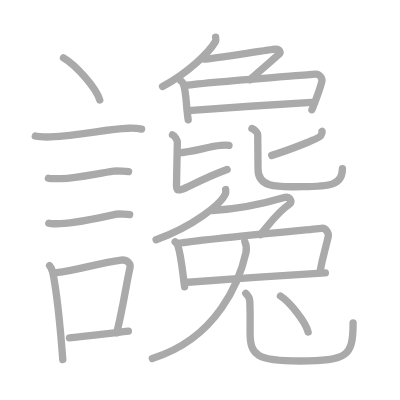
t = 0.00 s
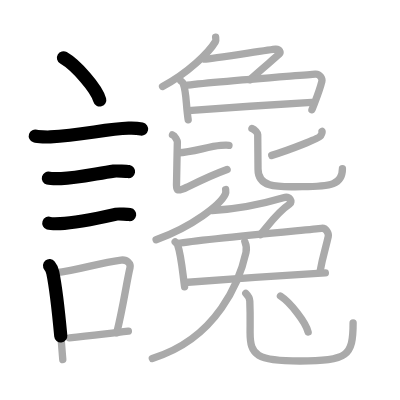
t = 4.75 s
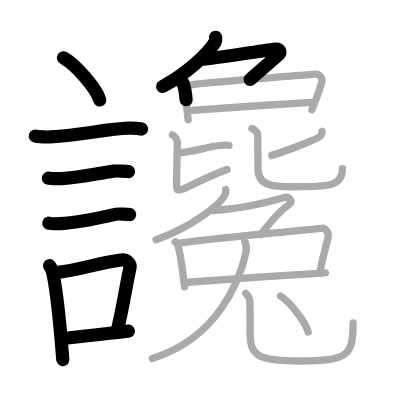
t = 9.50 s
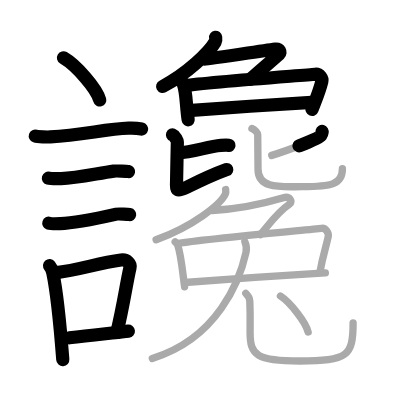
t = 14.50 s
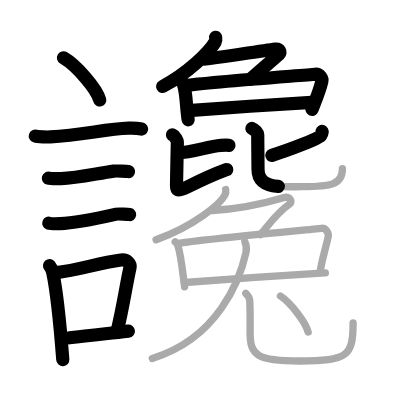
t = 15.50 s
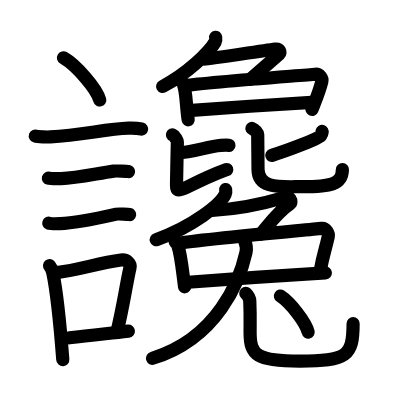
t = 24.00 s

The animated SVG that drew these frames (rendered in a browser with its animation timeline set to each time). Animation: 24 SMIL elements (animate=24); one cycle of 24.00 s.

<?xml version="1.0" standalone="no"?>
<!DOCTYPE svg PUBLIC "-//W3C//DTD SVG 1.1//EN"   "http://www.w3.org/Graphics/SVG/1.1/DTD/svg11.dtd">
<svg width="400px" height="400px"  version="1.1" xmlns="http://www.w3.org/2000/svg">
  <defs>
    <marker id="Triangle" viewBox="0 0 10 10" refX="0" refY="5" markerUnits="strokeWidth" markerWidth="3" style="stroke-opacity:0%;fill:#aaaaaa;" markerHeight="2" orient="auto">
      <path d="M 0 0 L 10 5 L 0 10 z" />
    </marker>
    
    <marker id="Arrow" viewBox="0 0 10 10" refX="5" refY="5" markerUnits="strokeWidth" markerWidth="1.8" style="stroke-opacity:0%;fill:#770000;" markerHeight="2" orient="auto">
      <path d="M 0 4 L 6 4 L 4 1 L 10 5 L 4 9 L 6 6 L 0 6 z" />
        <circle cx="5" cy="5" r="5" />
      </marker>
    
    <marker id="TriangleRed" viewBox="0 0 10 10" refX="0" refY="5" markerUnits="strokeWidth" markerWidth="3" style="stroke-opacity:0%;fill:#CC0000;" markerHeight="2" orient="auto">
      <path d="M 0 0 L 10 5 L 0 10 z" />
    </marker>
    
    <marker id="ArrowRed" viewBox="0 0 10 10" refX="5" refY="5" markerUnits="strokeWidth" markerWidth="1.8" style="stroke-opacity:0%;fill:#CC0000;" markerHeight="2" orient="auto">
      <path d="M 0 4 L 6 4 L 4 1 L 10 5 L 4 9 L 6 6 L 0 6 z" />
        <circle cx="5" cy="5" r="5" />
      </marker>
    
  </defs>
  
  <path style="fill:#ffffff; fill-opacity:100%; fill-rule:evenodd; stroke-width:0;" d="M 0 0 L 400px 0 L 400px 400px L 0 400px L 0 0" />

  <g transform="scale(3.6697247706422 3.6697247706422)">
<path style="fill:none; fill-opacity:0%; fill-rule:evenodd; stroke:#aaaaaa; stroke-opacity:100%; stroke-width: 1.5pt; stroke-linejoin:round; stroke-linecap:round;" d="M17.3 15.75c3.49 2.03 9.01 8.34 9.88 11.5"></path>
<path style="fill:none; fill-opacity:0%; fill-rule:evenodd; stroke:#aaaaaa; stroke-opacity:100%; stroke-width: 1.5pt; stroke-linejoin:round; stroke-linecap:round;" d="M9.62 37.08c0.71 0.23 3.4 0.27 4.1 0.23c8.73-0.42 14.98-2.17 21.33-2.37c1.18-0.04 2.95 0.11 3.54 0.23"></path>
<path style="fill:none; fill-opacity:0%; fill-rule:evenodd; stroke:#aaaaaa; stroke-opacity:100%; stroke-width: 1.5pt; stroke-linejoin:round; stroke-linecap:round;" d="M13.18 48.56c0.43 0.12 3.04 0.13 3.47 0.12c4.44-0.14 9.86-1.43 14.34-2.05c0.7-0.1 3.68 0.06 4.04 0.12"></path>
<path style="fill:none; fill-opacity:0%; fill-rule:evenodd; stroke:#aaaaaa; stroke-opacity:100%; stroke-width: 1.5pt; stroke-linejoin:round; stroke-linecap:round;" d="M13.3 60.83c0.38 0.12 2.71 0.13 3.1 0.12c3.97-0.13 11.36-1.7 15.33-2.59c0.62-0.14 3.29 0.06 3.6 0.11"></path>
<path style="fill:none; fill-opacity:0%; fill-rule:evenodd; stroke:#aaaaaa; stroke-opacity:100%; stroke-width: 1.5pt; stroke-linejoin:round; stroke-linecap:round;" d="M13.51 72.4c0.35 0.42 0.75 1.32 0.87 1.87c1 4.82 2.12 15.73 2.73 23.73"></path>
<path style="fill:none; fill-opacity:0%; fill-rule:evenodd; stroke:#aaaaaa; stroke-opacity:100%; stroke-width: 1.5pt; stroke-linejoin:round; stroke-linecap:round;" d="M14.94 74.37c7.2-0.89 11.4-2.6 18.05-3.5c1.67-0.22 2.68 1.04 2.44 2.06c-0.99 4.25-1.86 10.72-3.62 17.78"></path>
<path style="fill:none; fill-opacity:0%; fill-rule:evenodd; stroke:#aaaaaa; stroke-opacity:100%; stroke-width: 1.5pt; stroke-linejoin:round; stroke-linecap:round;" d="M18.92 92.05c5.37-0.54 8.68-0.97 16.06-1.81"></path>
<path style="fill:none; fill-opacity:0%; fill-rule:evenodd; stroke:#aaaaaa; stroke-opacity:100%; stroke-width: 1.5pt; stroke-linejoin:round; stroke-linecap:round;" d="M58.76 10.15c0.04 0.31 0.16 0.83-0.08 1.23c-1.78 3-7.58 8.61-14.38 12.2"></path>
<path style="fill:none; fill-opacity:0%; fill-rule:evenodd; stroke:#aaaaaa; stroke-opacity:100%; stroke-width: 1.5pt; stroke-linejoin:round; stroke-linecap:round;" d="M55.79 16.12c1.27 0 17.95-2.64 19.28-2.74c1.14-0.09 1.5 0.93 1.02 1.36c-2.01 1.8-4.82 4.09-7.99 6.98"></path>
<path style="fill:none; fill-opacity:0%; fill-rule:evenodd; stroke:#aaaaaa; stroke-opacity:100%; stroke-width: 1.5pt; stroke-linejoin:round; stroke-linecap:round;" d="M49.23 22.02c0.27 0.24 0.55 0.43 0.67 0.73c0.94 2.34 0.74 5.69 1.38 9.9"></path>
<path style="fill:none; fill-opacity:0%; fill-rule:evenodd; stroke:#aaaaaa; stroke-opacity:100%; stroke-width: 1.5pt; stroke-linejoin:round; stroke-linecap:round;" d="M50.42 23.33c6.63-0.98 32.05-2.78 35.47-3.11c1.25-0.12 2 1.22 1.82 1.94c-0.74 2.95-1.7 5.1-2.71 7.74"></path>
<path style="fill:none; fill-opacity:0%; fill-rule:evenodd; stroke:#aaaaaa; stroke-opacity:100%; stroke-width: 1.5pt; stroke-linejoin:round; stroke-linecap:round;" d="M51.31 30.14c2.68-0.25 30.67-2.14 33.63-2.26"></path>
<path style="fill:none; fill-opacity:0%; fill-rule:evenodd; stroke:#aaaaaa; stroke-opacity:100%; stroke-width: 1.5pt; stroke-linejoin:round; stroke-linecap:round;" d="M48.55 41.63c4.04-0.16 8.11-1.73 11.63-2c1.03-0.08 1.69-0.08 2.22-0.03"></path>
<path style="fill:none; fill-opacity:0%; fill-rule:evenodd; stroke:#aaaaaa; stroke-opacity:100%; stroke-width: 1.5pt; stroke-linejoin:round; stroke-linecap:round;" d="M47 36.76c0.71 0.27 1.33 1.56 1.33 1.93c0 1.01-0.23 9.97-0.23 11.55c0 1.32-0.2 2.28 2.88 0.76C55 49 57.5 47.75 61.89 46.17"></path>
<path style="fill:none; fill-opacity:0%; fill-rule:evenodd; stroke:#aaaaaa; stroke-opacity:100%; stroke-width: 1.5pt; stroke-linejoin:round; stroke-linecap:round;" d="M87.76 35.81c0.16 0.28-0.12 0.74-0.4 1.22c-0.39 0.68-8.42 3.81-13.31 5.31"></path>
<path style="fill:none; fill-opacity:0%; fill-rule:evenodd; stroke:#aaaaaa; stroke-opacity:100%; stroke-width: 1.5pt; stroke-linejoin:round; stroke-linecap:round;" d="M68.65 35c0.84 0.3 1.58 1.29 1.58 1.67c0 1.01 0.08 8.23 0.08 9.41c0 5.54 6.3 4.78 12.01 4.78c7.93 0 10.99-0.61 10.99-4.87"></path>
<path style="fill:none; fill-opacity:0%; fill-rule:evenodd; stroke:#aaaaaa; stroke-opacity:100%; stroke-width: 1.5pt; stroke-linejoin:round; stroke-linecap:round;" d="M61.49 51.65c0.05 0.32 0.11 0.83-0.11 1.3c-1.29 2.73-8.7 8.72-18.84 12.39"></path>
<path style="fill:none; fill-opacity:0%; fill-rule:evenodd; stroke:#aaaaaa; stroke-opacity:100%; stroke-width: 1.5pt; stroke-linejoin:round; stroke-linecap:round;" d="M57.79 57.36c6.46-0.36 13.96-1.86 19.43-3.48c1.86-0.55 2.53 1.18 1.72 1.72c-3.4 2.29-5.45 5.4-8.03 8.36"></path>
<path style="fill:none; fill-opacity:0%; fill-rule:evenodd; stroke:#aaaaaa; stroke-opacity:100%; stroke-width: 1.5pt; stroke-linejoin:round; stroke-linecap:round;" d="M47.73 65.89c0.27 0.27 0.55 0.5 0.67 0.85c0.95 2.72 1.25 6.52 1.9 11.41"></path>
<path style="fill:none; fill-opacity:0%; fill-rule:evenodd; stroke:#aaaaaa; stroke-opacity:100%; stroke-width: 1.5pt; stroke-linejoin:round; stroke-linecap:round;" d="M48.43 66.33c6.69-1.14 35.74-3.72 39.18-4.11c1.26-0.14 2.02 1.42 1.84 2.25c-0.75 3.43-1.45 5.03-2.24 9.57"></path>
<path style="fill:none; fill-opacity:0%; fill-rule:evenodd; stroke:#aaaaaa; stroke-opacity:100%; stroke-width: 1.5pt; stroke-linejoin:round; stroke-linecap:round;" d="M50.34 76.98c2.71-0.29 35.34-2.48 38.32-2.62"></path>
<path style="fill:none; fill-opacity:0%; fill-rule:evenodd; stroke:#aaaaaa; stroke-opacity:100%; stroke-width: 1.5pt; stroke-linejoin:round; stroke-linecap:round;" d="M66.72 65.84c0.29 0.67 0.55 1.88 0.31 2.96c-1.63 7.36-7.61 23.36-25.53 28.86"></path>
<path style="fill:none; fill-opacity:0%; fill-rule:evenodd; stroke:#aaaaaa; stroke-opacity:100%; stroke-width: 1.5pt; stroke-linejoin:round; stroke-linecap:round;" d="M66.98 79.93c0.59 0.57 1.06 1.25 1.09 2.14c0.16 3.95 0.08 5.82 0.08 8.51c0 6.27 1.84 7.8 13.55 7.8c13.04 0 14.52-1.38 14.52-10.4"></path>
<path style="fill:none; fill-opacity:0%; fill-rule:evenodd; stroke:#aaaaaa; stroke-opacity:100%; stroke-width: 1.5pt; stroke-linejoin:round; stroke-linecap:round;" d="M76.42 80.67c2.67 1.73 6.89 7.12 7.55 9.81"></path>

<path style="fill:none; fill-opacity:0%; fill-rule:evenodd; stroke:#000000; stroke-opacity:100%; stroke-width: 2.7pt; stroke-linejoin:round; stroke-linecap:round;" d="M17.3 15.75c3.49 2.03 9.01 8.34 9.88 11.5" pathLength="100" stroke-dashoffset="100" stroke-dasharray="100 105"><animate id="dashAnim1" attributeName="stroke-dashoffset" from="100" to="0" dur="1s" calcMode="linear" fill="freeze"/></path>
<path style="fill:none; fill-opacity:0%; fill-rule:evenodd; stroke:#000000; stroke-opacity:100%; stroke-width: 2.7pt; stroke-linejoin:round; stroke-linecap:round;" d="M9.62 37.08c0.71 0.23 3.4 0.27 4.1 0.23c8.73-0.42 14.98-2.17 21.33-2.37c1.18-0.04 2.95 0.11 3.54 0.23" pathLength="100" stroke-dashoffset="100" stroke-dasharray="100 105"><animate id="dashAnim2" attributeName="stroke-dashoffset" from="100" to="0" dur="1s" calcMode="linear" begin="dashAnim1.end" fill="freeze"/></path>
<path style="fill:none; fill-opacity:0%; fill-rule:evenodd; stroke:#000000; stroke-opacity:100%; stroke-width: 2.7pt; stroke-linejoin:round; stroke-linecap:round;" d="M13.18 48.56c0.43 0.12 3.04 0.13 3.47 0.12c4.44-0.14 9.86-1.43 14.34-2.05c0.7-0.1 3.68 0.06 4.04 0.12" pathLength="100" stroke-dashoffset="100" stroke-dasharray="100 105"><animate id="dashAnim3" attributeName="stroke-dashoffset" from="100" to="0" dur="1s" calcMode="linear" begin="dashAnim2.end" fill="freeze"/></path>
<path style="fill:none; fill-opacity:0%; fill-rule:evenodd; stroke:#000000; stroke-opacity:100%; stroke-width: 2.7pt; stroke-linejoin:round; stroke-linecap:round;" d="M13.3 60.83c0.38 0.12 2.71 0.13 3.1 0.12c3.97-0.13 11.36-1.7 15.33-2.59c0.62-0.14 3.29 0.06 3.6 0.11" pathLength="100" stroke-dashoffset="100" stroke-dasharray="100 105"><animate id="dashAnim4" attributeName="stroke-dashoffset" from="100" to="0" dur="1s" calcMode="linear" begin="dashAnim3.end" fill="freeze"/></path>
<path style="fill:none; fill-opacity:0%; fill-rule:evenodd; stroke:#000000; stroke-opacity:100%; stroke-width: 2.7pt; stroke-linejoin:round; stroke-linecap:round;" d="M13.51 72.4c0.35 0.42 0.75 1.32 0.87 1.87c1 4.82 2.12 15.73 2.73 23.73" pathLength="100" stroke-dashoffset="100" stroke-dasharray="100 105"><animate id="dashAnim5" attributeName="stroke-dashoffset" from="100" to="0" dur="1s" calcMode="linear" begin="dashAnim4.end" fill="freeze"/></path>
<path style="fill:none; fill-opacity:0%; fill-rule:evenodd; stroke:#000000; stroke-opacity:100%; stroke-width: 2.7pt; stroke-linejoin:round; stroke-linecap:round;" d="M14.94 74.37c7.2-0.89 11.4-2.6 18.05-3.5c1.67-0.22 2.68 1.04 2.44 2.06c-0.99 4.25-1.86 10.72-3.62 17.78" pathLength="100" stroke-dashoffset="100" stroke-dasharray="100 105"><animate id="dashAnim6" attributeName="stroke-dashoffset" from="100" to="0" dur="1s" calcMode="linear" begin="dashAnim5.end" fill="freeze"/></path>
<path style="fill:none; fill-opacity:0%; fill-rule:evenodd; stroke:#000000; stroke-opacity:100%; stroke-width: 2.7pt; stroke-linejoin:round; stroke-linecap:round;" d="M18.92 92.05c5.37-0.54 8.68-0.97 16.06-1.81" pathLength="100" stroke-dashoffset="100" stroke-dasharray="100 105"><animate id="dashAnim7" attributeName="stroke-dashoffset" from="100" to="0" dur="1s" calcMode="linear" begin="dashAnim6.end" fill="freeze"/></path>
<path style="fill:none; fill-opacity:0%; fill-rule:evenodd; stroke:#000000; stroke-opacity:100%; stroke-width: 2.7pt; stroke-linejoin:round; stroke-linecap:round;" d="M58.76 10.15c0.04 0.31 0.16 0.83-0.08 1.23c-1.78 3-7.58 8.61-14.38 12.2" pathLength="100" stroke-dashoffset="100" stroke-dasharray="100 105"><animate id="dashAnim8" attributeName="stroke-dashoffset" from="100" to="0" dur="1s" calcMode="linear" begin="dashAnim7.end" fill="freeze"/></path>
<path style="fill:none; fill-opacity:0%; fill-rule:evenodd; stroke:#000000; stroke-opacity:100%; stroke-width: 2.7pt; stroke-linejoin:round; stroke-linecap:round;" d="M55.79 16.12c1.27 0 17.95-2.64 19.28-2.74c1.14-0.09 1.5 0.93 1.02 1.36c-2.01 1.8-4.82 4.09-7.99 6.98" pathLength="100" stroke-dashoffset="100" stroke-dasharray="100 105"><animate id="dashAnim9" attributeName="stroke-dashoffset" from="100" to="0" dur="1s" calcMode="linear" begin="dashAnim8.end" fill="freeze"/></path>
<path style="fill:none; fill-opacity:0%; fill-rule:evenodd; stroke:#000000; stroke-opacity:100%; stroke-width: 2.7pt; stroke-linejoin:round; stroke-linecap:round;" d="M49.23 22.02c0.27 0.24 0.55 0.43 0.67 0.73c0.94 2.34 0.74 5.69 1.38 9.9" pathLength="100" stroke-dashoffset="100" stroke-dasharray="100 105"><animate id="dashAnim10" attributeName="stroke-dashoffset" from="100" to="0" dur="1s" calcMode="linear" begin="dashAnim9.end" fill="freeze"/></path>
<path style="fill:none; fill-opacity:0%; fill-rule:evenodd; stroke:#000000; stroke-opacity:100%; stroke-width: 2.7pt; stroke-linejoin:round; stroke-linecap:round;" d="M50.42 23.33c6.63-0.98 32.05-2.78 35.47-3.11c1.25-0.12 2 1.22 1.82 1.94c-0.74 2.95-1.7 5.1-2.71 7.74" pathLength="100" stroke-dashoffset="100" stroke-dasharray="100 105"><animate id="dashAnim11" attributeName="stroke-dashoffset" from="100" to="0" dur="1s" calcMode="linear" begin="dashAnim10.end" fill="freeze"/></path>
<path style="fill:none; fill-opacity:0%; fill-rule:evenodd; stroke:#000000; stroke-opacity:100%; stroke-width: 2.7pt; stroke-linejoin:round; stroke-linecap:round;" d="M51.31 30.14c2.68-0.25 30.67-2.14 33.63-2.26" pathLength="100" stroke-dashoffset="100" stroke-dasharray="100 105"><animate id="dashAnim12" attributeName="stroke-dashoffset" from="100" to="0" dur="1s" calcMode="linear" begin="dashAnim11.end" fill="freeze"/></path>
<path style="fill:none; fill-opacity:0%; fill-rule:evenodd; stroke:#000000; stroke-opacity:100%; stroke-width: 2.7pt; stroke-linejoin:round; stroke-linecap:round;" d="M48.55 41.63c4.04-0.16 8.11-1.73 11.63-2c1.03-0.08 1.69-0.08 2.22-0.03" pathLength="100" stroke-dashoffset="100" stroke-dasharray="100 105"><animate id="dashAnim13" attributeName="stroke-dashoffset" from="100" to="0" dur="1s" calcMode="linear" begin="dashAnim12.end" fill="freeze"/></path>
<path style="fill:none; fill-opacity:0%; fill-rule:evenodd; stroke:#000000; stroke-opacity:100%; stroke-width: 2.7pt; stroke-linejoin:round; stroke-linecap:round;" d="M47 36.76c0.71 0.27 1.33 1.56 1.33 1.93c0 1.01-0.23 9.97-0.23 11.55c0 1.32-0.2 2.28 2.88 0.76C55 49 57.5 47.75 61.89 46.17" pathLength="100" stroke-dashoffset="100" stroke-dasharray="100 105"><animate id="dashAnim14" attributeName="stroke-dashoffset" from="100" to="0" dur="1s" calcMode="linear" begin="dashAnim13.end" fill="freeze"/></path>
<path style="fill:none; fill-opacity:0%; fill-rule:evenodd; stroke:#000000; stroke-opacity:100%; stroke-width: 2.7pt; stroke-linejoin:round; stroke-linecap:round;" d="M87.76 35.81c0.16 0.28-0.12 0.74-0.4 1.22c-0.39 0.68-8.42 3.81-13.31 5.31" pathLength="100" stroke-dashoffset="100" stroke-dasharray="100 105"><animate id="dashAnim15" attributeName="stroke-dashoffset" from="100" to="0" dur="1s" calcMode="linear" begin="dashAnim14.end" fill="freeze"/></path>
<path style="fill:none; fill-opacity:0%; fill-rule:evenodd; stroke:#000000; stroke-opacity:100%; stroke-width: 2.7pt; stroke-linejoin:round; stroke-linecap:round;" d="M68.65 35c0.84 0.3 1.58 1.29 1.58 1.67c0 1.01 0.08 8.23 0.08 9.41c0 5.54 6.3 4.78 12.01 4.78c7.93 0 10.99-0.61 10.99-4.87" pathLength="100" stroke-dashoffset="100" stroke-dasharray="100 105"><animate id="dashAnim16" attributeName="stroke-dashoffset" from="100" to="0" dur="1s" calcMode="linear" begin="dashAnim15.end" fill="freeze"/></path>
<path style="fill:none; fill-opacity:0%; fill-rule:evenodd; stroke:#000000; stroke-opacity:100%; stroke-width: 2.7pt; stroke-linejoin:round; stroke-linecap:round;" d="M61.49 51.65c0.05 0.32 0.11 0.83-0.11 1.3c-1.29 2.73-8.7 8.72-18.84 12.39" pathLength="100" stroke-dashoffset="100" stroke-dasharray="100 105"><animate id="dashAnim17" attributeName="stroke-dashoffset" from="100" to="0" dur="1s" calcMode="linear" begin="dashAnim16.end" fill="freeze"/></path>
<path style="fill:none; fill-opacity:0%; fill-rule:evenodd; stroke:#000000; stroke-opacity:100%; stroke-width: 2.7pt; stroke-linejoin:round; stroke-linecap:round;" d="M57.79 57.36c6.46-0.36 13.96-1.86 19.43-3.48c1.86-0.55 2.53 1.18 1.72 1.72c-3.4 2.29-5.45 5.4-8.03 8.36" pathLength="100" stroke-dashoffset="100" stroke-dasharray="100 105"><animate id="dashAnim18" attributeName="stroke-dashoffset" from="100" to="0" dur="1s" calcMode="linear" begin="dashAnim17.end" fill="freeze"/></path>
<path style="fill:none; fill-opacity:0%; fill-rule:evenodd; stroke:#000000; stroke-opacity:100%; stroke-width: 2.7pt; stroke-linejoin:round; stroke-linecap:round;" d="M47.73 65.89c0.27 0.27 0.55 0.5 0.67 0.85c0.95 2.72 1.25 6.52 1.9 11.41" pathLength="100" stroke-dashoffset="100" stroke-dasharray="100 105"><animate id="dashAnim19" attributeName="stroke-dashoffset" from="100" to="0" dur="1s" calcMode="linear" begin="dashAnim18.end" fill="freeze"/></path>
<path style="fill:none; fill-opacity:0%; fill-rule:evenodd; stroke:#000000; stroke-opacity:100%; stroke-width: 2.7pt; stroke-linejoin:round; stroke-linecap:round;" d="M48.43 66.33c6.69-1.14 35.74-3.72 39.18-4.11c1.26-0.14 2.02 1.42 1.84 2.25c-0.75 3.43-1.45 5.03-2.24 9.57" pathLength="100" stroke-dashoffset="100" stroke-dasharray="100 105"><animate id="dashAnim20" attributeName="stroke-dashoffset" from="100" to="0" dur="1s" calcMode="linear" begin="dashAnim19.end" fill="freeze"/></path>
<path style="fill:none; fill-opacity:0%; fill-rule:evenodd; stroke:#000000; stroke-opacity:100%; stroke-width: 2.7pt; stroke-linejoin:round; stroke-linecap:round;" d="M50.34 76.98c2.71-0.29 35.34-2.48 38.32-2.62" pathLength="100" stroke-dashoffset="100" stroke-dasharray="100 105"><animate id="dashAnim21" attributeName="stroke-dashoffset" from="100" to="0" dur="1s" calcMode="linear" begin="dashAnim20.end" fill="freeze"/></path>
<path style="fill:none; fill-opacity:0%; fill-rule:evenodd; stroke:#000000; stroke-opacity:100%; stroke-width: 2.7pt; stroke-linejoin:round; stroke-linecap:round;" d="M66.72 65.84c0.29 0.67 0.55 1.88 0.31 2.96c-1.63 7.36-7.61 23.36-25.53 28.86" pathLength="100" stroke-dashoffset="100" stroke-dasharray="100 105"><animate id="dashAnim22" attributeName="stroke-dashoffset" from="100" to="0" dur="1s" calcMode="linear" begin="dashAnim21.end" fill="freeze"/></path>
<path style="fill:none; fill-opacity:0%; fill-rule:evenodd; stroke:#000000; stroke-opacity:100%; stroke-width: 2.7pt; stroke-linejoin:round; stroke-linecap:round;" d="M66.98 79.93c0.59 0.57 1.06 1.25 1.09 2.14c0.16 3.95 0.08 5.82 0.08 8.51c0 6.27 1.84 7.8 13.55 7.8c13.04 0 14.52-1.38 14.52-10.4" pathLength="100" stroke-dashoffset="100" stroke-dasharray="100 105"><animate id="dashAnim23" attributeName="stroke-dashoffset" from="100" to="0" dur="1s" calcMode="linear" begin="dashAnim22.end" fill="freeze"/></path>
<path style="fill:none; fill-opacity:0%; fill-rule:evenodd; stroke:#000000; stroke-opacity:100%; stroke-width: 2.7pt; stroke-linejoin:round; stroke-linecap:round;" d="M76.42 80.67c2.67 1.73 6.89 7.12 7.55 9.81" pathLength="100" stroke-dashoffset="100" stroke-dasharray="100 105"><animate id="dashAnim24" attributeName="stroke-dashoffset" from="100" to="0" dur="1s" calcMode="linear" begin="dashAnim23.end" fill="freeze"/></path>

</g>

</svg>  
          
